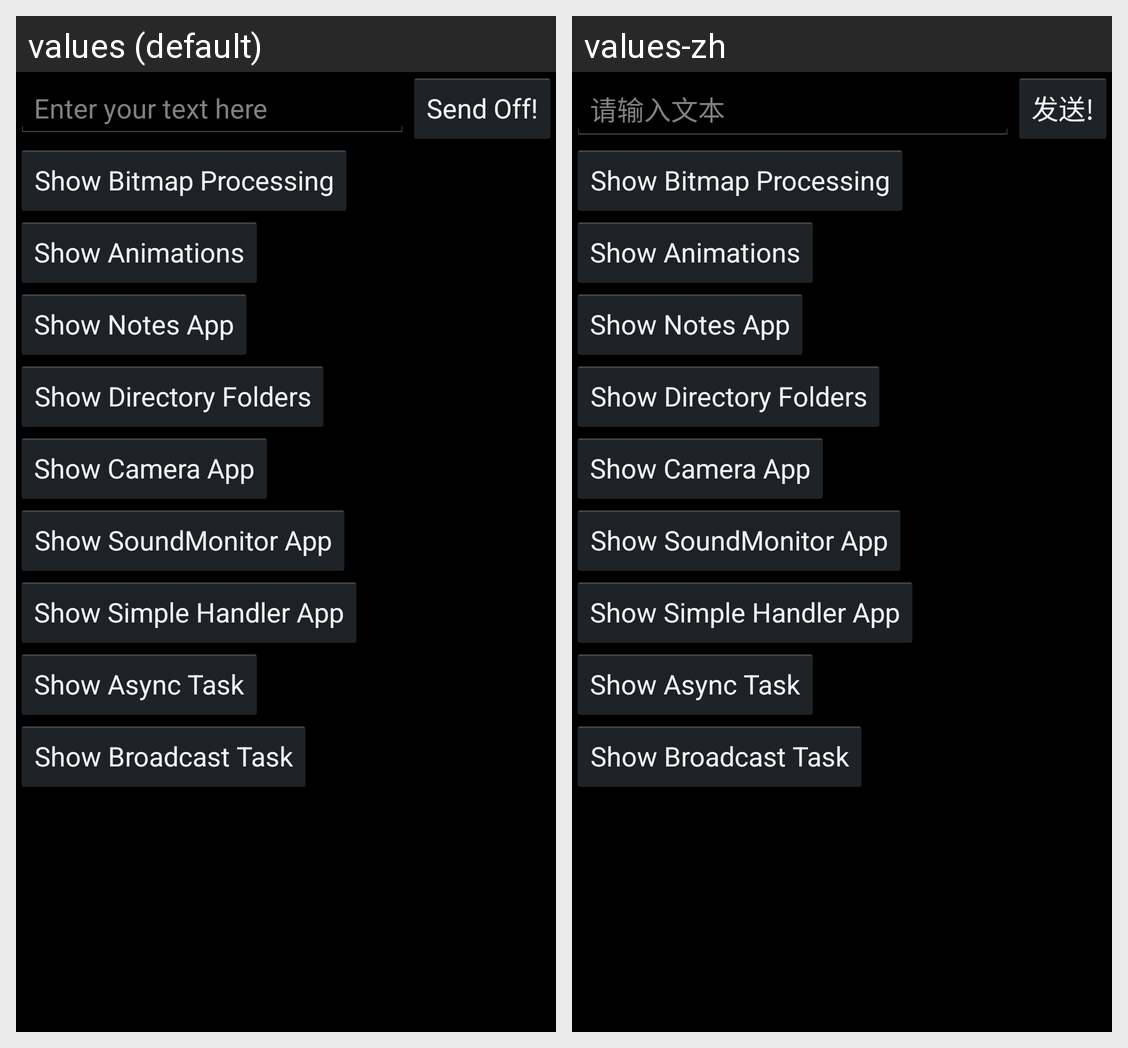

Translations of the strings shown on this Android screen, per locale in the grid:
Android screen res/layout/content_main.xml rendered under 2 locales, left to right: values (default), values-zh. Device: Nexus 5 (rendered at 1080×1920; each locale shown at half size, 540×960, under a caption strip naming it); theme android:Theme.Holo.
Strings drawn on this screen, with the default value and each locale's value (text and hints the layout hard-codes, and strings that could not be matched under every locale, appear in the picture but are not listed):

edit_message
  values: Enter your text here
  values-zh: 请输入文本

button_send
  values: Send Off!
  values-zh: 发送!
